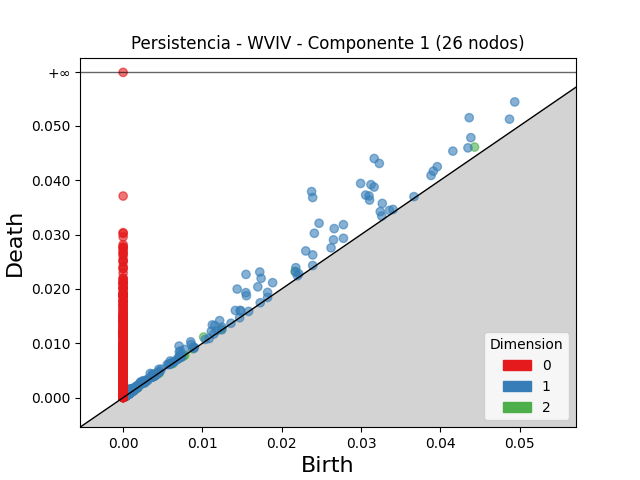

Source data for this figure (header and first rows):
dimension, birth, death
2, 0.04431, 0.04608
2, 0.02168, 0.02322
2, 0.01016, 0.01114
2, 0.004366, 0.004624
2, 0.01238, 0.01263
2, 0.002185, 0.002395
2, 0.003894, 0.004079
2, 0.004243, 0.004422
2, 0.008808, 0.008985
2, 0.001181, 0.001305
2, 0.001117, 0.001233
2, 0.00152, 0.001636
2, 0.003959, 0.004074
2, 0.004561, 0.004664
2, 0.006254, 0.006339
2, 0.001027, 0.001112
2, 0.0007553, 0.0008397
2, 0.0008453, 0.0009261
2, 0.007429, 0.007508
2, 0.0008023, 0.0008813
2, 0.007618, 0.007696
2, 0.003971, 0.004047
2, 0.001096, 0.001169
2, 0.0004173, 0.0004888
2, 0.001722, 0.001786
2, 0.004135, 0.0042
2, 0.001211, 0.001273
2, 0.001213, 0.001273
2, 0.001607, 0.001665
2, 0.0009539, 0.001011
2, 0.001086, 0.001137
2, 0.001796, 0.001846
2, 0.0006914, 0.0007385
2, 0.0007021, 0.0007492
2, 0.003858, 0.003905
2, 0.00118, 0.001224
2, 0.0007343, 0.0007786
2, 0.001175, 0.001217
2, 0.001131, 0.001173
2, 0.0005249, 0.0005662
2, 0.0005928, 0.000633
2, 0.001577, 0.001613
2, 0.001338, 0.001374
2, 0.001317, 0.001353
2, 0.001151, 0.001186
2, 0.0006239, 0.0006588
2, 0.00133, 0.001361
2, 0.0006469, 0.0006782
2, 0.0005058, 0.000536
2, 0.00107, 0.0011
2, 0.0007611, 0.0007905
2, 0.0007973, 0.000826
2, 0.0005342, 0.0005621
2, 0.0009016, 0.0009294
2, 0.0007239, 0.0007512
2, 0.001847, 0.001873
2, 0.001754, 0.001781
2, 0.0005592, 0.0005855
2, 0.00102, 0.001047
2, 0.0004727, 0.0004984
... 4,533 more rows
